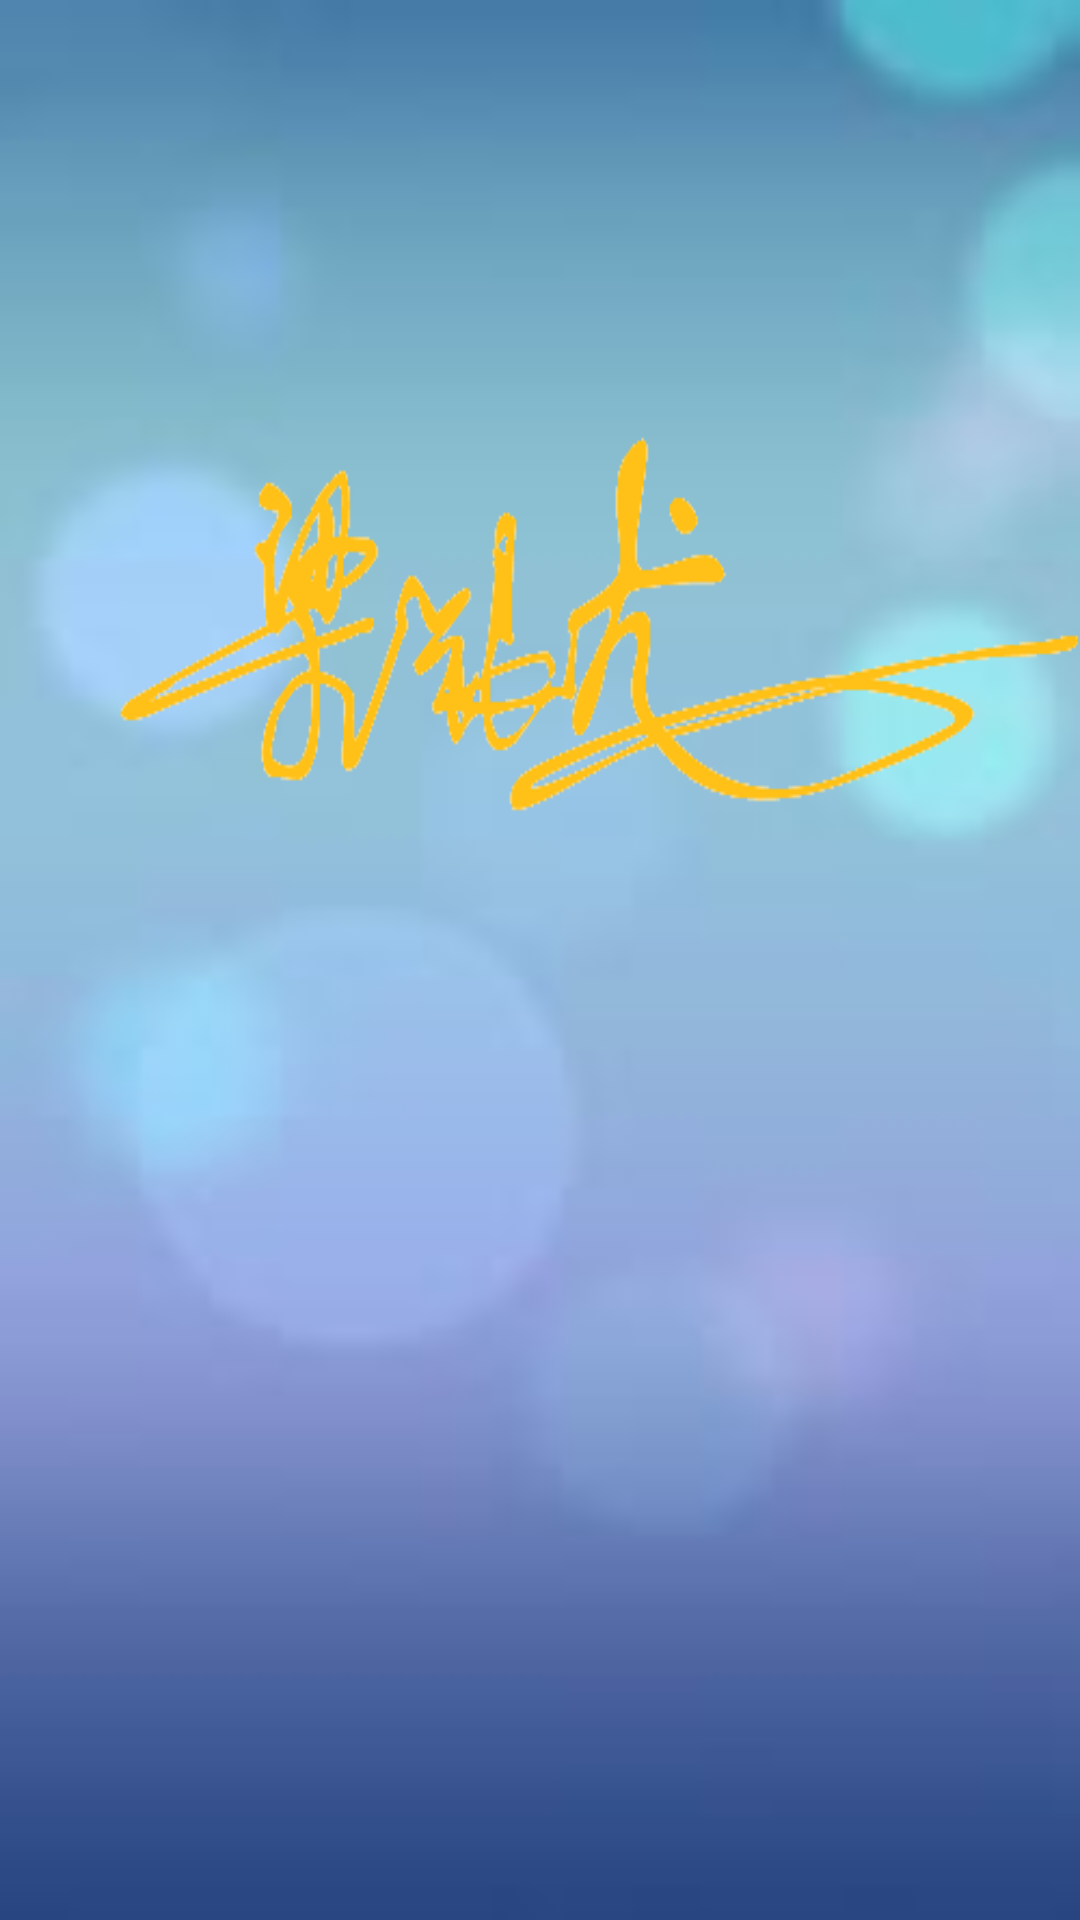

Produce the Android XML layout that renders to this screen, including the resource entries it uses.
<!-- AndroidManifest.xml: activity theme android:Theme.Black.NoTitleBar.Fullscreen -->
<!-- res/layout/activity_launch.xml -->
<?xml version="1.0" encoding="utf-8"?>
<RelativeLayout xmlns:android="http://schemas.android.com/apk/res/android"
    xmlns:app="http://schemas.android.com/apk/res-auto"
    xmlns:tools="http://schemas.android.com/tools"
    android:layout_width="match_parent"
    android:layout_height="match_parent"
    android:background="@drawable/bjb"
    android:id="@+id/rl_root"
    >


    <ImageView
        android:layout_width="wrap_content"
        android:layout_height="wrap_content"
        android:id="@+id/imageView"
        android:background="@drawable/liang"
        android:layout_alignParentTop="true"
        android:layout_alignParentLeft="true"
        android:layout_alignParentStart="true"
        android:layout_marginTop="100dp" />

</RelativeLayout>
<!-- resources referenced by this layout -->
<resources>
  <!-- drawable bjb: jpg bitmap (drawable, 1513 bytes) -->
  <!-- drawable liang: png bitmap (drawable, 14288 bytes) -->
</resources>
